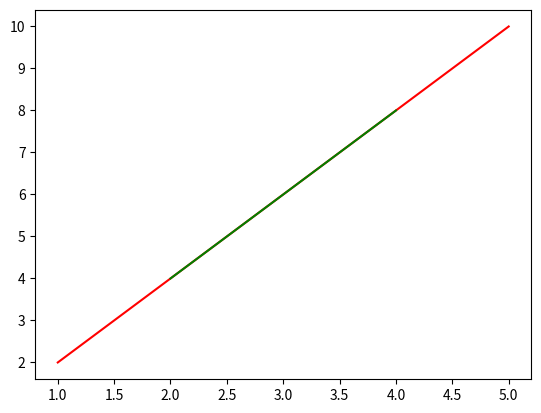

Recreate this plot in Python.
import matplotlib.pyplot as plt
x = [1, 2, 3, 4, 5]
y = [2, 4, 6, 8, 10]

# Create separate lists for the red and green segments
x_red = [x[i] for i in range(len(x)) if i%2==0]
y_red = [y[i] for i in range(len(y)) if i%2==0]
x_green = [x[i] for i in range(len(x)) if i%2!=0]
y_green = [y[i] for i in range(len(y)) if i%2!=0]

# Plot the red segments
plt.plot(x_red, y_red, color='red')

# Plot the green segments
plt.plot(x_green, y_green, color='green')

# Show the plot
plt.show()